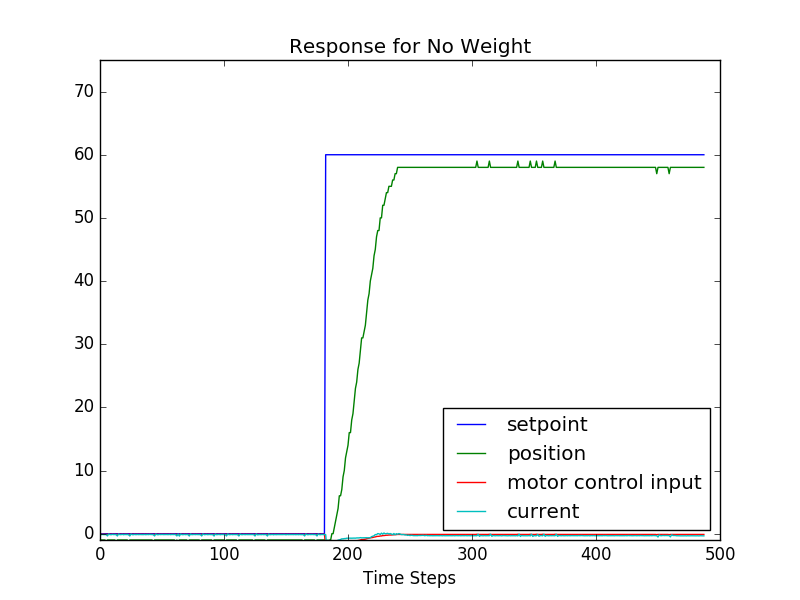

Source data for this figure (header and first rows):
setpoint, position, motor control input, current
0.000000, -1, -0.09, -0.1167
0.000000, -1, -0.09, -0.1509
0.000000, -1, -0.09, -0.1216
0.000000, -1, -0.09, -0.146
0.000000, -1, -0.09, -0.1411
0.000000, -2, -0.12, -0.1411
0.000000, -1, -0.09, -0.3559
0.000000, -1, -0.09, -0.0532
0.000000, -1, -0.09, -0.1509
0.000000, -1, -0.09, -0.1655
0.000000, -1, -0.09, -0.1118
0.000000, -1, -0.09, -0.146
0.000000, -1, -0.09, -0.1313
0.000000, -2, -0.12, -0.1509
0.000000, -1, -0.09, -0.3608
0.000000, -1, -0.09, -0.0532
0.000000, -1, -0.09, -0.1557
0.000000, -1, -0.09, -0.1509
0.000000, -1, -0.09, -0.1118
0.000000, -1, -0.09, -0.1655
0.000000, -1, -0.09, -0.1264
0.000000, -1, -0.09, -0.1411
0.000000, -1, -0.09, -0.1313
0.000000, -2, -0.12, -0.1509
0.000000, -1, -0.09, -0.3608
0.000000, -1, -0.09, -0.05809
0.000000, -1, -0.09, -0.1557
0.000000, -1, -0.09, -0.1606
0.000000, -1, -0.09, -0.1167
0.000000, -1, -0.09, -0.1606
0.000000, -1, -0.09, -0.1216
0.000000, -1, -0.09, -0.1509
0.000000, -1, -0.09, -0.1362
0.000000, -1, -0.09, -0.1411
0.000000, -1, -0.09, -0.1411
0.000000, -1, -0.09, -0.1509
0.000000, -1, -0.09, -0.1264
0.000000, -1, -0.09, -0.1606
0.000000, -1, -0.09, -0.1216
0.000000, -1, -0.09, -0.1509
0.000000, -1, -0.09, -0.1167
0.000000, -1, -0.09, -0.1362
0.000000, -1, -0.09, -0.1362
0.000000, -2, -0.12, -0.1557
0.000000, -1, -0.09, -0.3608
0.000000, -1, -0.09, -0.06297
0.000000, -1, -0.09, -0.1557
0.000000, -1, -0.09, -0.1655
0.000000, -1, -0.09, -0.1167
0.000000, -1, -0.09, -0.1509
0.000000, -1, -0.09, -0.1216
0.000000, -1, -0.09, -0.146
0.000000, -1, -0.09, -0.1411
0.000000, -1, -0.09, -0.1411
0.000000, -1, -0.09, -0.1362
0.000000, -1, -0.09, -0.1509
0.000000, -1, -0.09, -0.1216
0.000000, -1, -0.09, -0.1606
0.000000, -1, -0.09, -0.1216
0.000000, -1, -0.09, -0.1411
... 428 more rows
